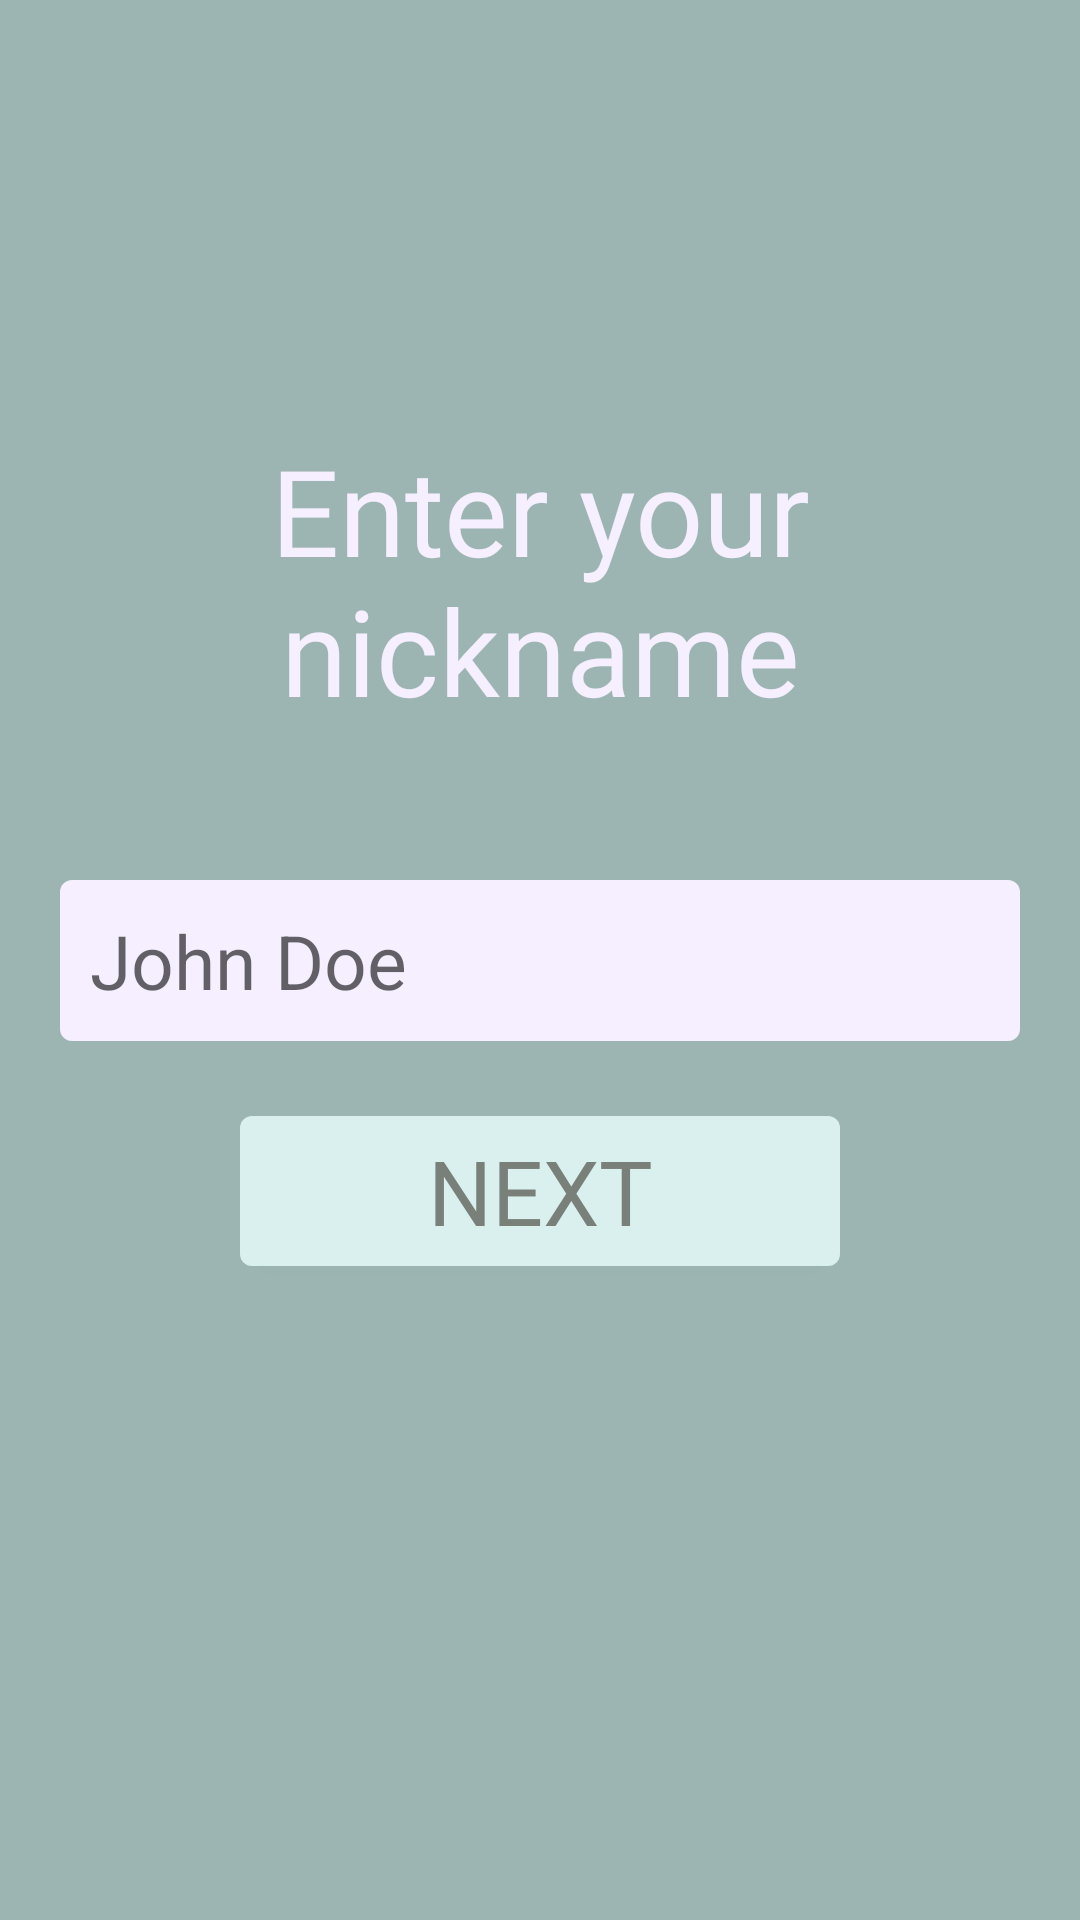

Write the Android layout XML for this screen, with the resource values it uses.
<!-- AndroidManifest.xml: application theme LightTheme -->
<!-- res/layout/activity_registration.xml -->
<?xml version="1.0" encoding="utf-8"?>
<androidx.constraintlayout.widget.ConstraintLayout
    xmlns:android="http://schemas.android.com/apk/res/android"
    xmlns:app="http://schemas.android.com/apk/res-auto"
    xmlns:tools="http://schemas.android.com/tools"
    android:layout_width="match_parent"
    android:layout_height="match_parent"
    android:background="@color/colorPrimary">


    <TextView
        android:id="@+id/name_input_label"
        android:layout_width="wrap_content"
        android:layout_height="wrap_content"
        android:layout_marginBottom="50dp"
        android:fontFamily="@font/montserrat"
        android:text="@string/reg_header"
        android:textAlignment="center"
        android:textColor="@color/colorAccent"
        android:textSize="40sp"
        app:layout_constraintBottom_toTopOf="@+id/name_input"
        app:layout_constraintEnd_toEndOf="parent"
        app:layout_constraintStart_toStartOf="parent" />

    <EditText
        android:id="@+id/name_input"
        android:layout_width="match_parent"
        android:layout_height="wrap_content"
        android:layout_marginHorizontal="20dp"
        android:autofillHints="username"
        android:background="@drawable/shape_input"
        android:ems="10"
        android:hint="@string/reg_field_placeholder"
        android:inputType="textPersonName"
        android:textSize="25sp"
        app:layout_constraintBottom_toBottomOf="parent"
        app:layout_constraintEnd_toEndOf="parent"
        app:layout_constraintStart_toStartOf="parent"
        app:layout_constraintTop_toTopOf="parent" />

    <Button
        android:id="@+id/name_submit"
        android:layout_width="match_parent"
        android:layout_height="50dp"
        android:layout_marginTop="25dp"
        android:layout_marginHorizontal="80dp"
        android:text="@string/reg_submit_button"
        android:fontFamily="@font/montserrat_semibold"
        android:textColor="@color/btnTextColor"
        android:background="@drawable/shape_button_normal"
        android:textSize="30sp"
        app:layout_constraintEnd_toEndOf="parent"
        app:layout_constraintStart_toStartOf="parent"
        app:layout_constraintTop_toBottomOf="@+id/name_input" />
</androidx.constraintlayout.widget.ConstraintLayout>
<!-- resources referenced by this layout -->
<resources>
  <color name="btnTextColor">#79807A</color>
  <color name="colorAccent">#F5EFFF</color>
  <color name="colorPrimary">#9DB5B2</color>
  <!-- drawable shape_button_normal (drawable) -->
  <?xml version="1.0" encoding="utf-8"?>
  <shape xmlns:android="http://schemas.android.com/apk/res/android">
      <corners android:radius="4dp"/>
      <solid android:color="?attr/wideButtonBackgroundColor"/>
      <stroke android:width="0dp"/>
  </shape>
  <!-- drawable shape_input (drawable) -->
  <?xml version="1.0" encoding="utf-8"?>
  <shape xmlns:android="http://schemas.android.com/apk/res/android">
      <corners android:radius="4dp" />
      <padding
          android:bottom="10dp"
          android:left="10dp"
          android:right="10dp"
          android:top="10dp" />
      <solid android:color="?attr/colorAccent" />
      <stroke android:width="0dp" />
  
  </shape>
  <string name="reg_field_placeholder">John Doe</string>
  <string name="reg_header">Enter your nickname</string>
  <string name="reg_submit_button">Next</string>
  <style name="LightTheme" parent="Theme.AppCompat.Light.DarkActionBar">
          <item name="defaultBackgroundImg">@drawable/img_default_chat_bg</item>
          <item name="colorPrimary">@color/colorPrimary</item>
          <item name="actionBarIconsColor">@android:color/white</item>
          <item name="colorPrimaryDark">@color/colorPrimaryDark</item>
          <item name="colorPrimaryDarkTranslucent">@color/colorPrimaryDarkTranslucent</item>
          <item name="colorSecondary">@color/colorSecondary</item>
          <item name="colorAccent">@color/colorAccent</item>
          <item name="wideButtonBackgroundColor">@color/btnBgColor</item>
          <item name="wideButtonTextColor">@color/btnTextColor</item>
          <item name="emoticonButtonBgColor">?attr/colorSecondary</item>
          <item name="emoticonButtonIconColor">?attr/colorPrimaryDark</item>
          <item name="emoticonsBarColor">?attr/colorAccent</item>
          <item name="sendButtonBgColor">?attr/colorPrimaryDark</item>
          <item name="sendButtonIconColor">@android:color/white</item>
          <item name="separatorColor">@color/separatorColor</item>
          <item name="contactBgColor">@color/colorPrimary</item>
          <item name="contactIconColor">@color/colorAccent</item>
      </style>
  <!-- drawable img_default_chat_bg: jpg bitmap (drawable, 724958 bytes) -->
  <color name="colorPrimaryDark">#476A6F</color>
  <color name="colorPrimaryDarkTranslucent">#B0476A6F</color>
  <color name="colorSecondary">#DAF0EE</color>
  <color name="btnBgColor">#DAF0EE</color>
  <color name="separatorColor">#CECECE</color>
</resources>
